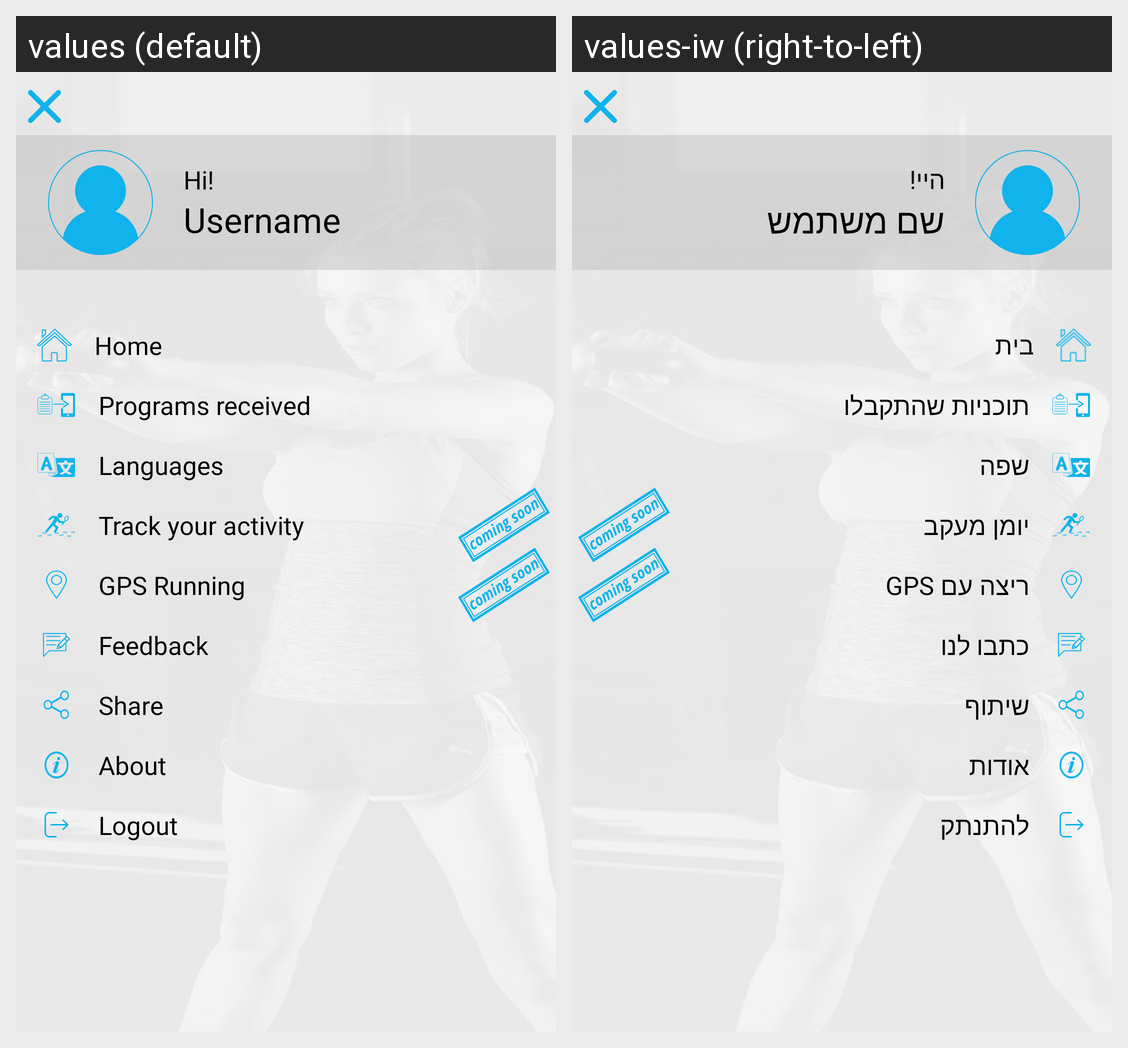

Here is an Android app screen in its default locale and in the app's own translations. Write out the translated-string differences for the strings that appear on this screen.
Android screen res/layout/navigation_view_content.xml rendered under 2 locales, left to right: values (default), values-iw (right-to-left). Device: Nexus 5 (rendered at 1080×1920; each locale shown at half size, 540×960, under a caption strip naming it); theme AppTheme.
Strings drawn on this screen, with the default value and each locale's value (text and hints the layout hard-codes, and strings that could not be matched under every locale, appear in the picture but are not listed):

hi
  values: Hi!
  values-iw: היי! 

username
  values: Username
  values-iw: שם משתמש

home
  values: Home
  values-iw: בית

programs_received
  values: Programs received
  values-iw: תוכניות שהתקבלו

languages
  values: Languages
  values-iw: שפה

track_your_activity
  values: Track your activity
  values-iw: יומן מעקב

gps_running
  values: GPS Running
  values-iw: ריצה עם GPS

feedback
  values: Feedback
  values-iw: כתבו לנו

share
  values: Share
  values-iw: שיתוף

about
  values: About
  values-iw: אודות

logout
  values: Logout
  values-iw: להתנתק
